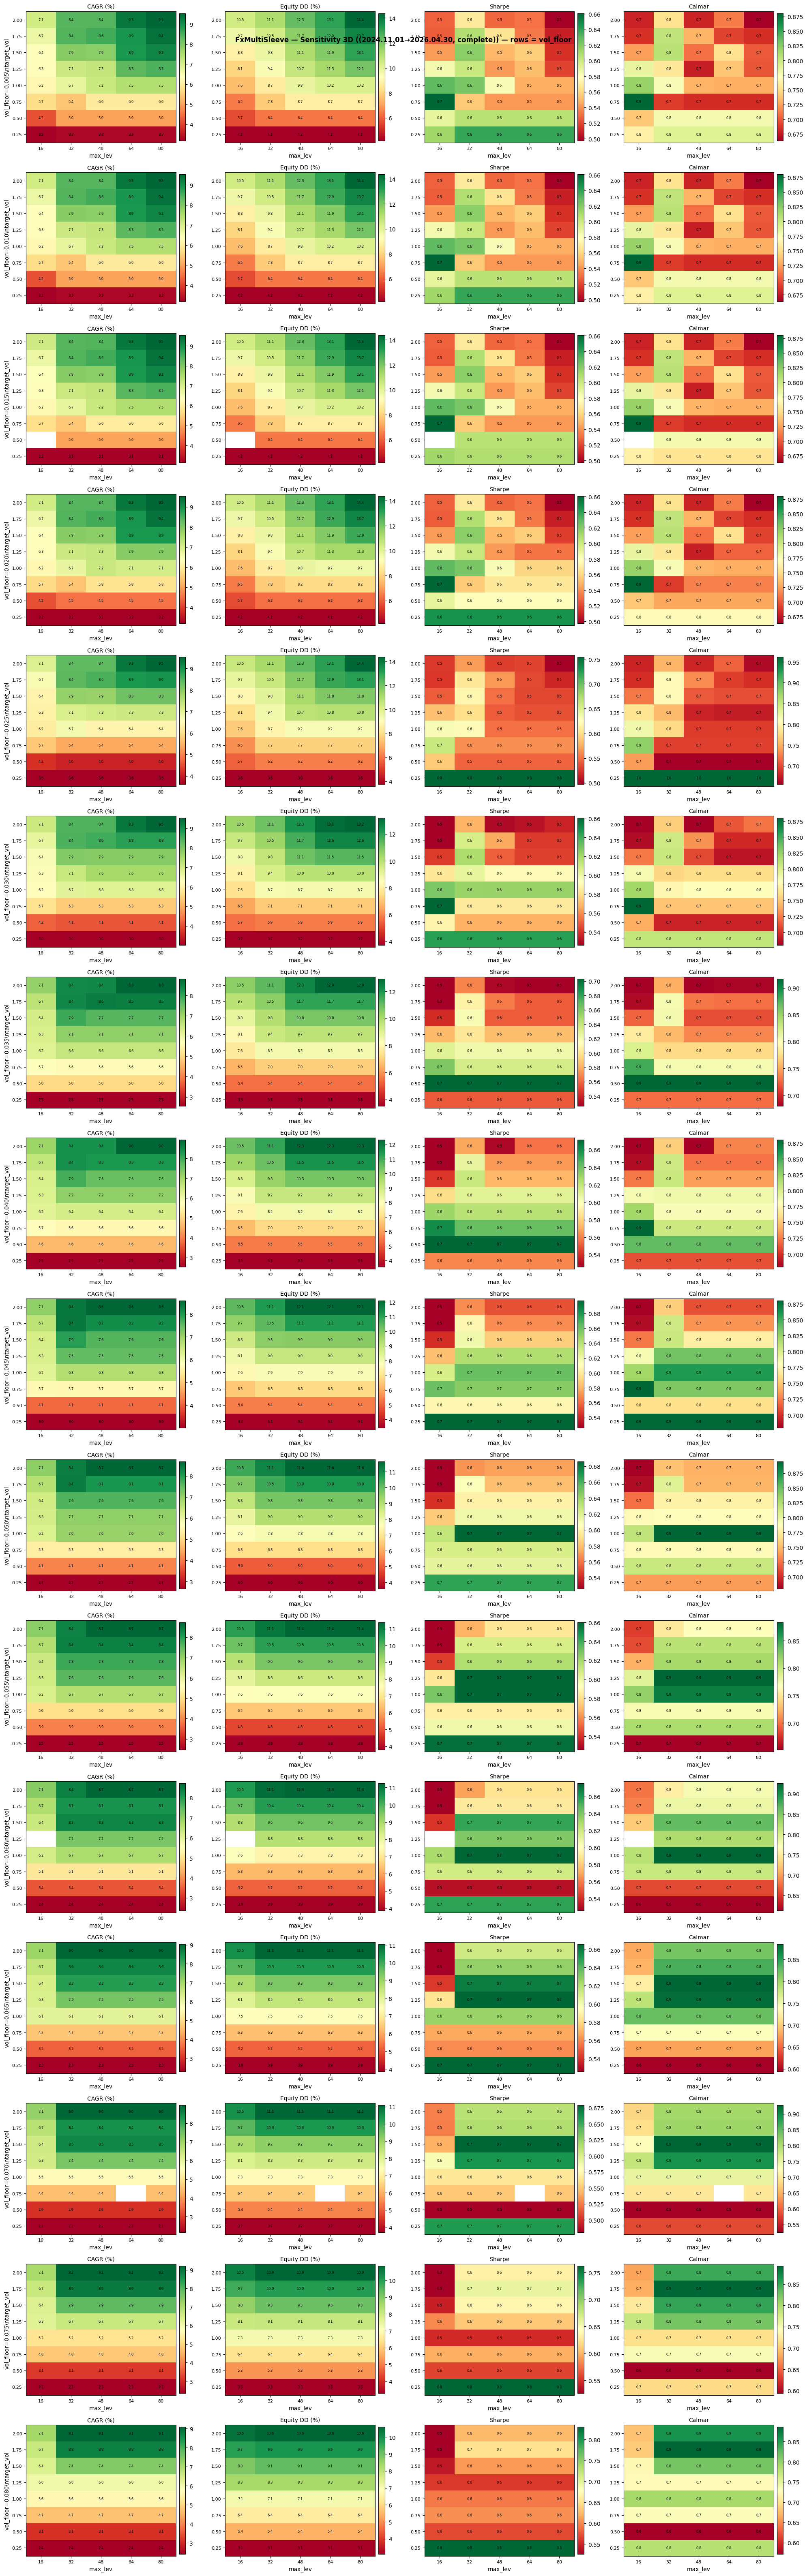

The table this chart was drawn from, first rows:
target_vol, max_lev, vol_floor, cagr_pct, equity_dd_pct, sharpe, profit_factor, recovery_factor, trades, net_profit, years
0.25, 16.0, 0.055, 2.468, 3.791, 0.658, 1.26, 0.9583, 206, 370.6, 1.492
0.25, 16.0, 0.015, 3.182, 4.174, 0.6123, 1.232, 1.076, 206, 478.6, 1.492
0.25, 16.0, 0.07, 2.154, 3.694, 0.6572, 1.261, 0.8589, 206, 323.1, 1.492
0.25, 16.0, 0.08, 2.407, 3.08, 0.8304, 1.324, 1.152, 206, 361.3, 1.492
0.25, 16.0, 0.05, 2.651, 3.587, 0.6652, 1.266, 1.086, 206, 398.1, 1.492
0.25, 16.0, 0.065, 2.292, 3.858, 0.6656, 1.271, 0.8743, 206, 343.9, 1.492
0.25, 16.0, 0.025, 3.61, 3.752, 0.7544, 1.271, 1.416, 206, 543.4, 1.492
0.25, 16.0, 0.01, 3.182, 4.174, 0.6123, 1.232, 1.076, 206, 478.6, 1.492
0.25, 16.0, 0.035, 2.546, 3.502, 0.5563, 1.201, 1.071, 206, 382.3, 1.492
0.25, 16.0, 0.005, 3.182, 4.174, 0.6123, 1.232, 1.076, 206, 478.6, 1.492
0.25, 16.0, 0.02, 3.207, 4.17, 0.6455, 1.236, 1.127, 206, 482.2, 1.492
0.25, 16.0, 0.06, 2.364, 3.862, 0.6568, 1.265, 0.9004, 206, 354.7, 1.492
0.25, 16.0, 0.045, 3.011, 3.426, 0.6973, 1.285, 1.291, 206, 452.7, 1.492
0.25, 16.0, 0.03, 3.013, 3.722, 0.6449, 1.228, 1.192, 206, 452.9, 1.492
0.25, 16.0, 0.075, 2.343, 3.297, 0.7626, 1.302, 1.048, 206, 351.6, 1.492
0.25, 16.0, 0.04, 2.517, 3.542, 0.5608, 1.211, 1.046, 206, 377.9, 1.492
0.25, 32.0, 0.025, 3.61, 3.752, 0.7544, 1.271, 1.416, 206, 543.4, 1.492
0.25, 32.0, 0.08, 2.407, 3.08, 0.8304, 1.324, 1.152, 206, 361.3, 1.492
0.25, 32.0, 0.015, 3.15, 4.174, 0.6079, 1.229, 1.065, 206, 473.6, 1.492
0.25, 32.0, 0.07, 2.154, 3.694, 0.6572, 1.261, 0.8589, 206, 323.1, 1.492
0.25, 32.0, 0.005, 3.298, 4.174, 0.6384, 1.241, 1.139, 206, 496, 1.492
0.25, 32.0, 0.05, 2.651, 3.587, 0.6652, 1.266, 1.086, 206, 398.1, 1.492
0.25, 32.0, 0.055, 2.468, 3.791, 0.658, 1.26, 0.9583, 206, 370.6, 1.492
0.25, 32.0, 0.065, 2.292, 3.858, 0.6656, 1.271, 0.8743, 206, 343.9, 1.492
0.25, 32.0, 0.03, 3.013, 3.722, 0.6449, 1.228, 1.192, 206, 452.9, 1.492
0.25, 32.0, 0.045, 3.011, 3.426, 0.6973, 1.285, 1.291, 206, 452.7, 1.492
0.25, 32.0, 0.06, 2.364, 3.862, 0.6568, 1.265, 0.9004, 206, 354.7, 1.492
0.25, 32.0, 0.01, 3.298, 4.174, 0.6384, 1.241, 1.139, 206, 496, 1.492
0.25, 32.0, 0.02, 3.207, 4.17, 0.6455, 1.236, 1.127, 206, 482.2, 1.492
0.25, 32.0, 0.035, 2.546, 3.502, 0.5563, 1.201, 1.071, 206, 382.3, 1.492
0.25, 32.0, 0.04, 2.517, 3.542, 0.5608, 1.211, 1.046, 206, 377.9, 1.492
0.25, 32.0, 0.075, 2.343, 3.297, 0.7626, 1.302, 1.048, 206, 351.6, 1.492
0.25, 48.0, 0.015, 3.15, 4.174, 0.6079, 1.229, 1.065, 206, 473.6, 1.492
0.25, 48.0, 0.025, 3.61, 3.752, 0.7544, 1.271, 1.416, 206, 543.4, 1.492
0.25, 48.0, 0.055, 2.468, 3.791, 0.658, 1.26, 0.9583, 206, 370.6, 1.492
0.25, 48.0, 0.08, 2.407, 3.08, 0.8304, 1.324, 1.152, 206, 361.3, 1.492
0.25, 48.0, 0.07, 2.154, 3.694, 0.6572, 1.261, 0.8589, 206, 323.1, 1.492
0.25, 48.0, 0.065, 2.292, 3.858, 0.6656, 1.271, 0.8743, 206, 343.9, 1.492
0.25, 48.0, 0.06, 2.364, 3.862, 0.6568, 1.265, 0.9004, 206, 354.7, 1.492
0.25, 48.0, 0.02, 3.207, 4.17, 0.6455, 1.236, 1.127, 206, 482.2, 1.492
0.25, 48.0, 0.05, 2.651, 3.587, 0.6652, 1.266, 1.086, 206, 398.1, 1.492
0.25, 48.0, 0.005, 3.298, 4.174, 0.6384, 1.241, 1.139, 206, 496, 1.492
0.25, 48.0, 0.01, 3.298, 4.174, 0.6384, 1.241, 1.139, 206, 496, 1.492
0.25, 48.0, 0.035, 2.546, 3.502, 0.5563, 1.201, 1.071, 206, 382.3, 1.492
0.25, 48.0, 0.03, 3.013, 3.722, 0.6449, 1.228, 1.192, 206, 452.9, 1.492
0.25, 48.0, 0.045, 3.011, 3.426, 0.6973, 1.285, 1.291, 206, 452.7, 1.492
0.25, 48.0, 0.04, 2.517, 3.542, 0.5608, 1.211, 1.046, 206, 377.9, 1.492
0.25, 48.0, 0.075, 2.343, 3.297, 0.7626, 1.302, 1.048, 206, 351.6, 1.492
0.25, 64.0, 0.065, 2.292, 3.858, 0.6656, 1.271, 0.8743, 206, 343.9, 1.492
0.25, 64.0, 0.08, 2.407, 3.08, 0.8304, 1.324, 1.152, 206, 361.3, 1.492
0.25, 64.0, 0.05, 2.651, 3.587, 0.6652, 1.266, 1.086, 206, 398.1, 1.492
0.25, 64.0, 0.02, 3.207, 4.17, 0.6455, 1.236, 1.127, 206, 482.2, 1.492
0.25, 64.0, 0.045, 3.011, 3.426, 0.6973, 1.285, 1.291, 206, 452.7, 1.492
0.25, 64.0, 0.015, 3.15, 4.174, 0.6079, 1.229, 1.065, 206, 473.6, 1.492
0.25, 64.0, 0.01, 3.298, 4.174, 0.6384, 1.241, 1.139, 206, 496, 1.492
0.25, 64.0, 0.055, 2.468, 3.791, 0.658, 1.26, 0.9583, 206, 370.6, 1.492
0.25, 64.0, 0.06, 2.364, 3.862, 0.6568, 1.265, 0.9004, 206, 354.7, 1.492
0.25, 64.0, 0.03, 3.013, 3.722, 0.6449, 1.228, 1.192, 206, 452.9, 1.492
0.25, 64.0, 0.04, 2.517, 3.542, 0.5608, 1.211, 1.046, 206, 377.9, 1.492
0.25, 64.0, 0.07, 2.154, 3.694, 0.6572, 1.261, 0.8589, 206, 323.1, 1.492
... 577 more rows
